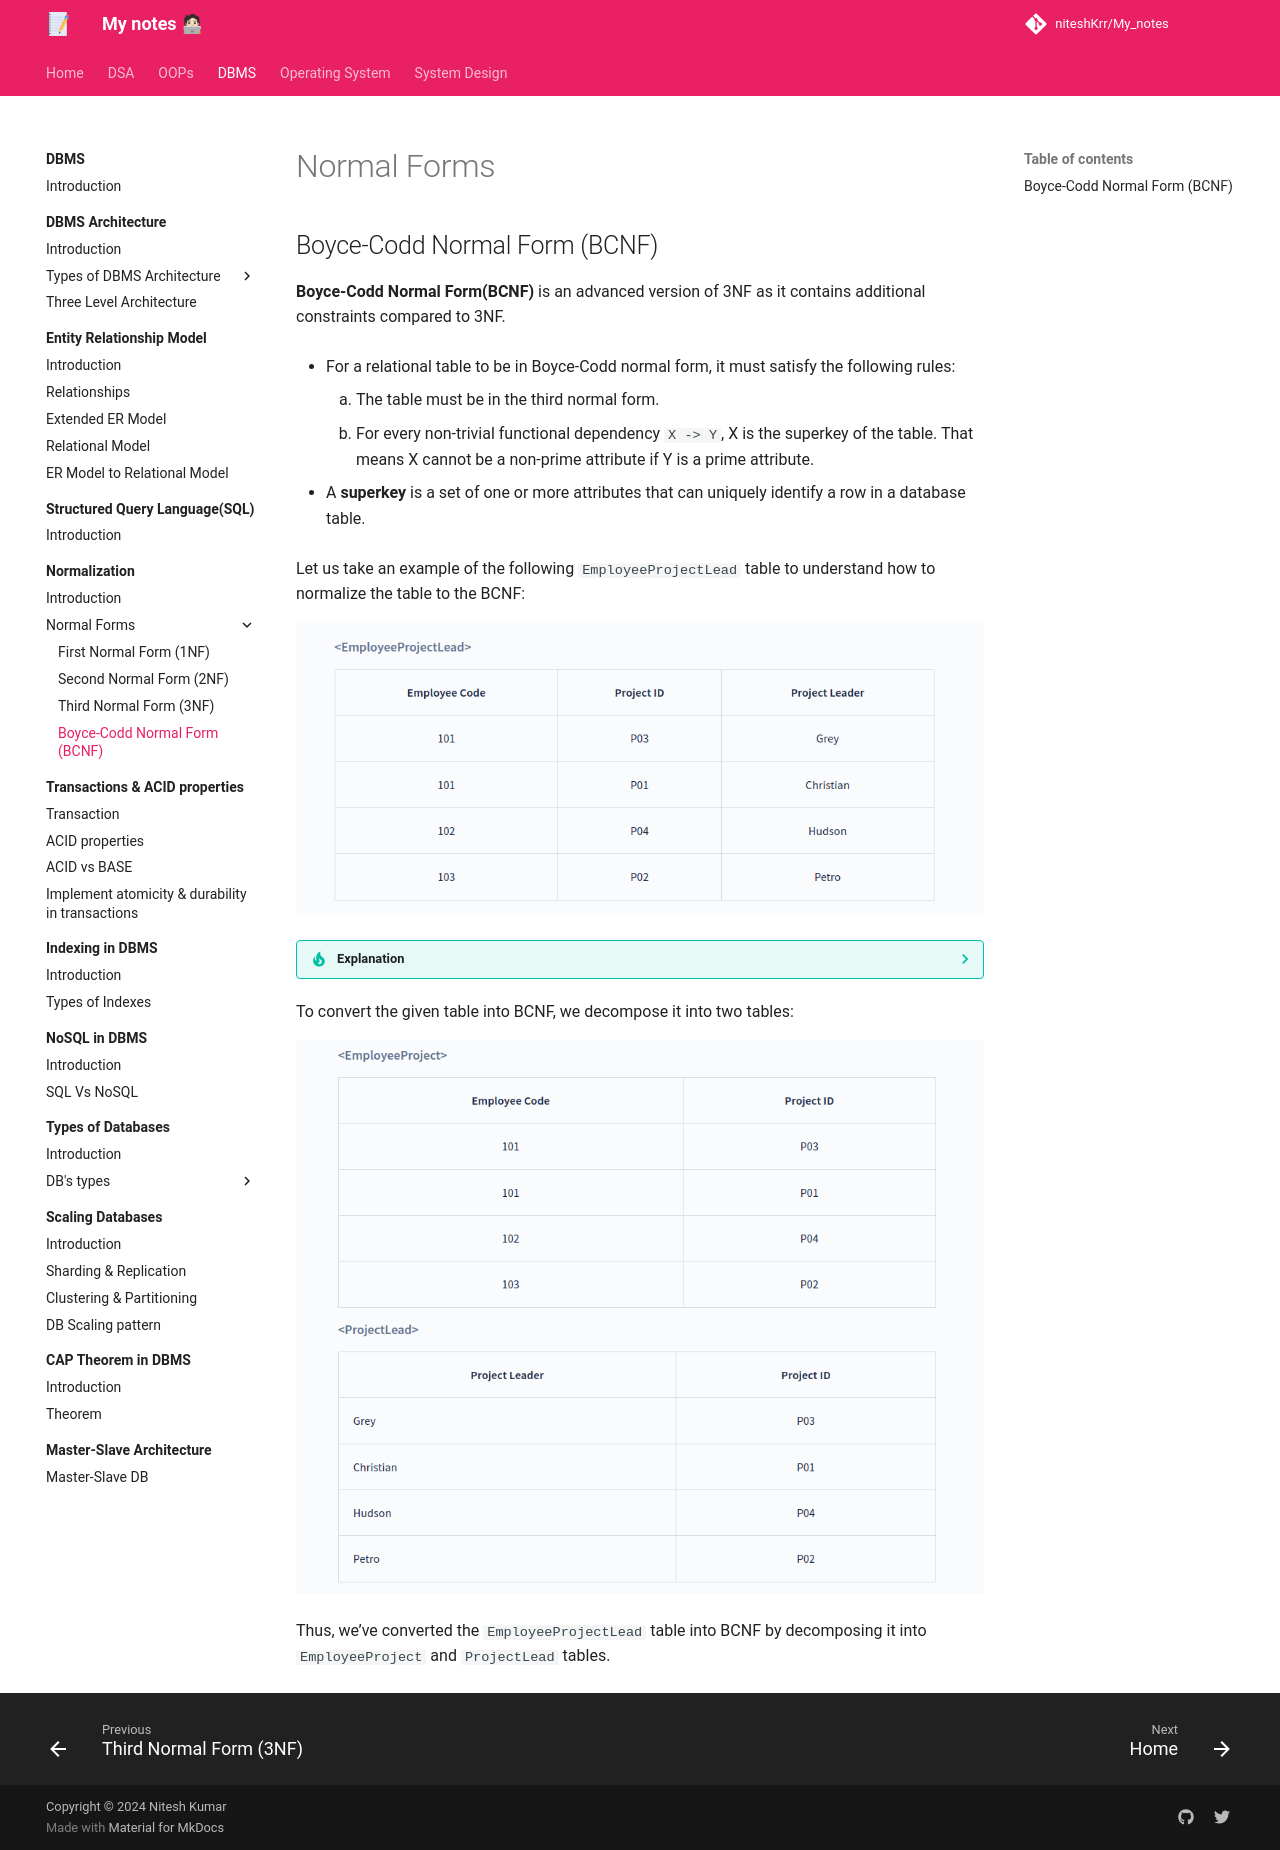

repository: niteshKrr/My_notes · page: dbms/normalization/normal_forms/bcnf/index.html · generator: mkdocs

# Normal Forms


## Boyce-Codd Normal Form (BCNF)

**Boyce-Codd Normal Form(BCNF)** is an advanced version of 3NF as it contains additional constraints compared to 3NF.


* For a relational table to be in Boyce-Codd normal form, it must satisfy the following rules:

    1. The table must be in the third normal form.
    2. For every non-trivial functional dependency `X -> Y`, X is the superkey of the table. That means X cannot be a non-prime attribute if Y is a prime attribute.


* A **superkey** is a set of one or more attributes that can uniquely identify a row in a database table.


Let us take an example of the following `EmployeeProjectLead` table to understand how to normalize the table to the BCNF:


![loading...](../../../images/dbms/normalization/bcnf_01.png)



??? tip "Explanation"
    The above table satisfies all the normal forms till 3NF, but it violates the rules of BCNF because the **candidate key** of the above table is `{Employee Code, Project ID}`. For the **non-trivial functional dependency**, `Project Leader -> Project ID`, Project ID is a prime attribute but Project Leader is a non-prime attribute. This is not allowed in BCNF.



To convert the given table into BCNF, we decompose it into two tables:


![loading...](../../../images/dbms/normalization/bcnf_02.png)



Thus, we’ve converted the `EmployeeProjectLead` table into BCNF by decomposing it into `EmployeeProject` and `ProjectLead` tables.
